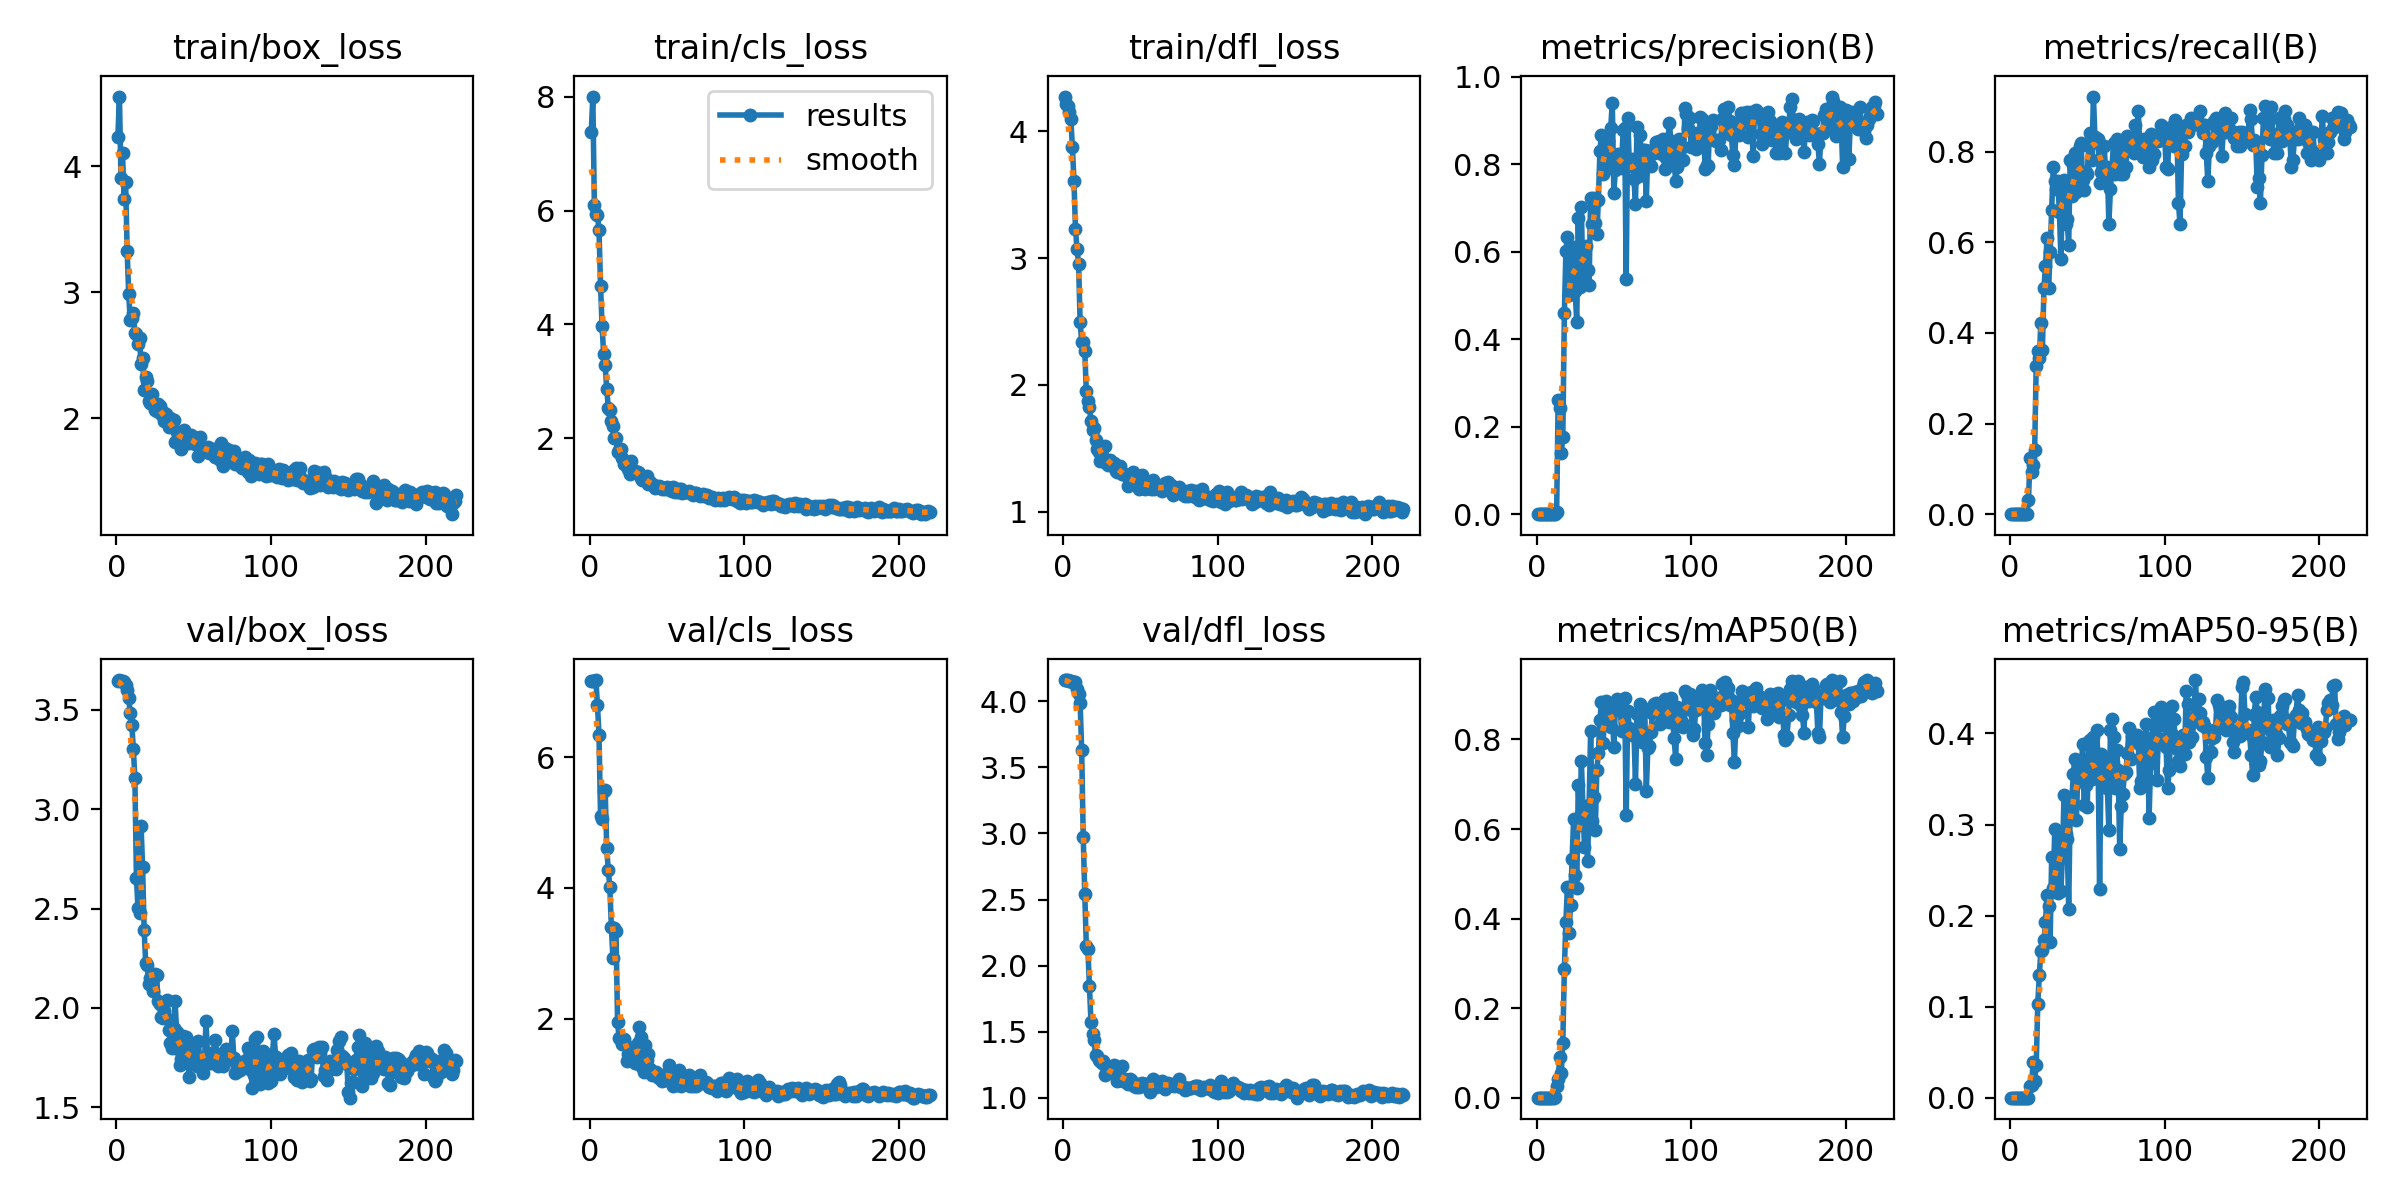

Values plotted in this chart, from the file beside it:
epoch, train/box_loss, train/cls_loss, train/dfl_loss, metrics/precision(B), metrics/recall(B), metrics/mAP50(B), metrics/mAP50-95(B), val/box_loss, val/cls_loss, val/dfl_loss, lr/pg0, lr/pg1, lr/pg2
1, 4.232, 7.384, 4.274, 0, 0, 0, 0, 3.644, 7.159, 4.161, 0.00014, 0.00014, 0.00014
2, 4.551, 8.002, 4.216, 0, 0, 0, 0, 3.65, 7.167, 4.16, 0.000299, 0.000299, 0.000299
3, 3.903, 6.091, 4.196, 0, 0, 0, 0, 3.647, 7.17, 4.159, 0.000457, 0.000457, 0.000457
4, 4.1, 5.942, 4.152, 0, 0, 0, 0, 3.646, 7.179, 4.155, 0.0006139, 0.0006139, 0.0006139
5, 3.739, 5.921, 4.095, 0, 0, 0, 0, 3.639, 6.793, 4.152, 0.0007697, 0.0007697, 0.0007697
6, 3.871, 5.655, 3.873, 0, 0, 0, 0, 3.626, 6.342, 4.148, 0.0009245, 0.0009245, 0.0009245
7, 3.328, 4.681, 3.612, 0, 0, 0, 0, 3.6, 5.097, 4.143, 0.001078, 0.001078, 0.001078
8, 2.986, 3.974, 3.225, 0, 0, 0, 0, 3.56, 5.055, 4.147, 0.001231, 0.001231, 0.001231
9, 2.779, 3.478, 3.071, 0, 0, 0, 0, 3.483, 5.487, 4.09, 0.001383, 0.001383, 0.001383
10, 2.796, 3.289, 2.951, 0, 0, 0, 0, 3.426, 5.501, 4.059, 0.001533, 0.001533, 0.001533
11, 2.832, 2.862, 2.494, 0, 0, 0, 0, 3.305, 4.604, 3.987, 0.001683, 0.001683, 0.001683
12, 2.676, 2.537, 2.341, 0.0013, 0.03125, 0.00069, 0.00017, 3.155, 4.271, 3.631, 0.001831, 0.001831, 0.001831
13, 2.669, 2.506, 2.336, 0.00404, 0.125, 0.0263, 0.01333, 2.652, 4.019, 2.975, 0.001921, 0.001921, 0.001921
14, 2.592, 2.3, 2.266, 0.2607, 0.09375, 0.04112, 0.01415, 2.504, 3.401, 2.539, 0.001914, 0.001914, 0.001914
15, 2.633, 2.211, 1.949, 0.2436, 0.1094, 0.09154, 0.03913, 2.477, 2.927, 2.15, 0.001908, 0.001908, 0.001908
16, 2.43, 2, 1.872, 0.1393, 0.1406, 0.05469, 0.01802, 2.918, 3.392, 2.127, 0.001901, 0.001901, 0.001901
17, 2.476, 2.011, 1.823, 0.1757, 0.3281, 0.123, 0.03561, 2.708, 3.333, 1.846, 0.001894, 0.001894, 0.001894
18, 2.223, 1.768, 1.711, 0.4601, 0.3594, 0.2881, 0.1032, 2.392, 1.953, 1.575, 0.001888, 0.001888, 0.001888
19, 2.329, 1.79, 1.641, 0.6022, 0.3438, 0.3933, 0.1344, 2.224, 1.703, 1.482, 0.001881, 0.001881, 0.001881
20, 2.298, 1.808, 1.662, 0.6347, 0.4219, 0.4715, 0.1612, 2.214, 1.676, 1.434, 0.001875, 0.001875, 0.001875
21, 2.136, 1.652, 1.563, 0.5018, 0.362, 0.3679, 0.1627, 2.118, 1.619, 1.325, 0.001868, 0.001868, 0.001868
22, 2.122, 1.549, 1.496, 0.5281, 0.5, 0.4293, 0.1732, 2.148, 1.685, 1.318, 0.001861, 0.001861, 0.001861
23, 2.189, 1.58, 1.468, 0.5926, 0.5469, 0.5333, 0.1928, 2.131, 1.608, 1.287, 0.001855, 0.001855, 0.001855
24, 2.105, 1.52, 1.397, 0.6117, 0.6094, 0.6229, 0.2227, 2.085, 1.35, 1.282, 0.001848, 0.001848, 0.001848
25, 2.068, 1.463, 1.447, 0.5095, 0.5, 0.4964, 0.2102, 2.17, 1.458, 1.262, 0.001842, 0.001842, 0.001842
26, 2.056, 1.371, 1.398, 0.4404, 0.5781, 0.4674, 0.1711, 2.167, 1.546, 1.277, 0.001835, 0.001835, 0.001835
27, 2.116, 1.6, 1.517, 0.6765, 0.6719, 0.6982, 0.2646, 2.034, 1.386, 1.169, 0.001828, 0.001828, 0.001828
28, 2.095, 1.42, 1.385, 0.52, 0.7656, 0.6086, 0.2297, 2.021, 1.45, 1.189, 0.001822, 0.001822, 0.001822
29, 2.031, 1.431, 1.365, 0.7019, 0.7358, 0.7519, 0.295, 1.952, 1.328, 1.195, 0.001815, 0.001815, 0.001815
30, 2.052, 1.413, 1.405, 0.526, 0.7188, 0.6515, 0.2491, 1.95, 1.329, 1.205, 0.001809, 0.001809, 0.001809
31, 1.98, 1.412, 1.37, 0.5427, 0.7344, 0.5608, 0.2249, 1.982, 1.63, 1.199, 0.001802, 0.001802, 0.001802
32, 2.031, 1.395, 1.374, 0.6124, 0.6665, 0.6296, 0.2835, 1.947, 1.874, 1.202, 0.001795, 0.001795, 0.001795
33, 1.981, 1.299, 1.387, 0.558, 0.5625, 0.5277, 0.227, 2.038, 1.721, 1.246, 0.001789, 0.001789, 0.001789
34, 1.932, 1.271, 1.322, 0.5241, 0.7188, 0.6534, 0.2675, 1.889, 1.257, 1.176, 0.001782, 0.001782, 0.001782
35, 2, 1.262, 1.314, 0.7242, 0.7384, 0.8187, 0.3328, 1.823, 1.191, 1.128, 0.001776, 0.001776, 0.001776
36, 1.956, 1.271, 1.341, 0.6643, 0.6406, 0.6187, 0.2896, 1.799, 1.59, 1.133, 0.001769, 0.001769, 0.001769
37, 1.987, 1.338, 1.359, 0.723, 0.6526, 0.6725, 0.2836, 1.898, 1.368, 1.154, 0.001762, 0.001762, 0.001762
38, 1.809, 1.198, 1.296, 0.6671, 0.5938, 0.5972, 0.2072, 2.033, 1.462, 1.238, 0.001756, 0.001756, 0.001756
39, 1.894, 1.228, 1.297, 0.6403, 0.7812, 0.732, 0.3196, 1.879, 1.228, 1.128, 0.001749, 0.001749, 0.001749
40, 1.845, 1.191, 1.294, 0.7178, 0.7031, 0.7705, 0.3259, 1.794, 1.14, 1.144, 0.001743, 0.001743, 0.001743
41, 1.873, 1.189, 1.279, 0.8313, 0.7698, 0.8436, 0.3552, 1.714, 1.173, 1.119, 0.001736, 0.001736, 0.001736
42, 1.756, 1.131, 1.2, 0.8682, 0.7969, 0.8828, 0.3722, 1.743, 1.137, 1.105, 0.001729, 0.001729, 0.001729
43, 1.847, 1.169, 1.256, 0.7777, 0.7105, 0.7928, 0.3051, 1.856, 1.183, 1.143, 0.001723, 0.001723, 0.001723
44, 1.904, 1.14, 1.235, 0.8398, 0.7372, 0.8458, 0.363, 1.757, 1.103, 1.137, 0.001716, 0.001716, 0.001716
45, 1.849, 1.167, 1.314, 0.862, 0.8125, 0.8869, 0.3603, 1.852, 1.091, 1.112, 0.00171, 0.00171, 0.00171
46, 1.833, 1.15, 1.246, 0.8536, 0.8202, 0.873, 0.3527, 1.804, 1.09, 1.092, 0.001703, 0.001703, 0.001703
47, 1.8, 1.11, 1.24, 0.7972, 0.7372, 0.8343, 0.3886, 1.652, 1.05, 1.085, 0.001696, 0.001696, 0.001696
48, 1.863, 1.129, 1.215, 0.8842, 0.7158, 0.8269, 0.3219, 1.731, 1.144, 1.104, 0.00169, 0.00169, 0.00169
49, 1.822, 1.119, 1.18, 0.9416, 0.7553, 0.874, 0.3433, 1.768, 1.064, 1.083, 0.001683, 0.001683, 0.001683
50, 1.844, 1.139, 1.226, 0.7351, 0.75, 0.7824, 0.3187, 1.774, 1.167, 1.101, 0.001677, 0.001677, 0.001677
51, 1.792, 1.135, 1.285, 0.788, 0.8125, 0.8686, 0.3916, 1.761, 1.29, 1.113, 0.00167, 0.00167, 0.00167
52, 1.847, 1.087, 1.207, 0.8056, 0.8421, 0.8914, 0.3926, 1.708, 1.202, 1.093, 0.001663, 0.001663, 0.001663
53, 1.702, 1.079, 1.181, 0.8241, 0.7812, 0.88, 0.3499, 1.834, 1.057, 1.108, 0.001657, 0.001657, 0.001657
54, 1.85, 1.137, 1.223, 0.8038, 0.9219, 0.881, 0.396, 1.735, 0.9753, 1.101, 0.00165, 0.00165, 0.00165
55, 1.73, 1.067, 1.223, 0.7918, 0.8318, 0.8183, 0.3552, 1.732, 1.136, 1.093, 0.001644, 0.001644, 0.001644
56, 1.755, 1.119, 1.206, 0.8785, 0.8281, 0.8707, 0.4037, 1.674, 1.02, 1.047, 0.001637, 0.001637, 0.001637
57, 1.761, 1.065, 1.182, 0.8824, 0.8281, 0.8929, 0.3737, 1.73, 0.9842, 1.074, 0.00163, 0.00163, 0.00163
58, 1.745, 1.117, 1.253, 0.5388, 0.7303, 0.6304, 0.2291, 1.933, 1.214, 1.141, 0.001624, 0.001624, 0.001624
59, 1.772, 1.118, 1.179, 0.9063, 0.756, 0.8643, 0.3772, 1.761, 0.9748, 1.087, 0.001617, 0.001617, 0.001617
60, 1.722, 1.041, 1.186, 0.8033, 0.7656, 0.8257, 0.3512, 1.721, 1.006, 1.082, 0.001611, 0.001611, 0.001611
... 160 more rows
